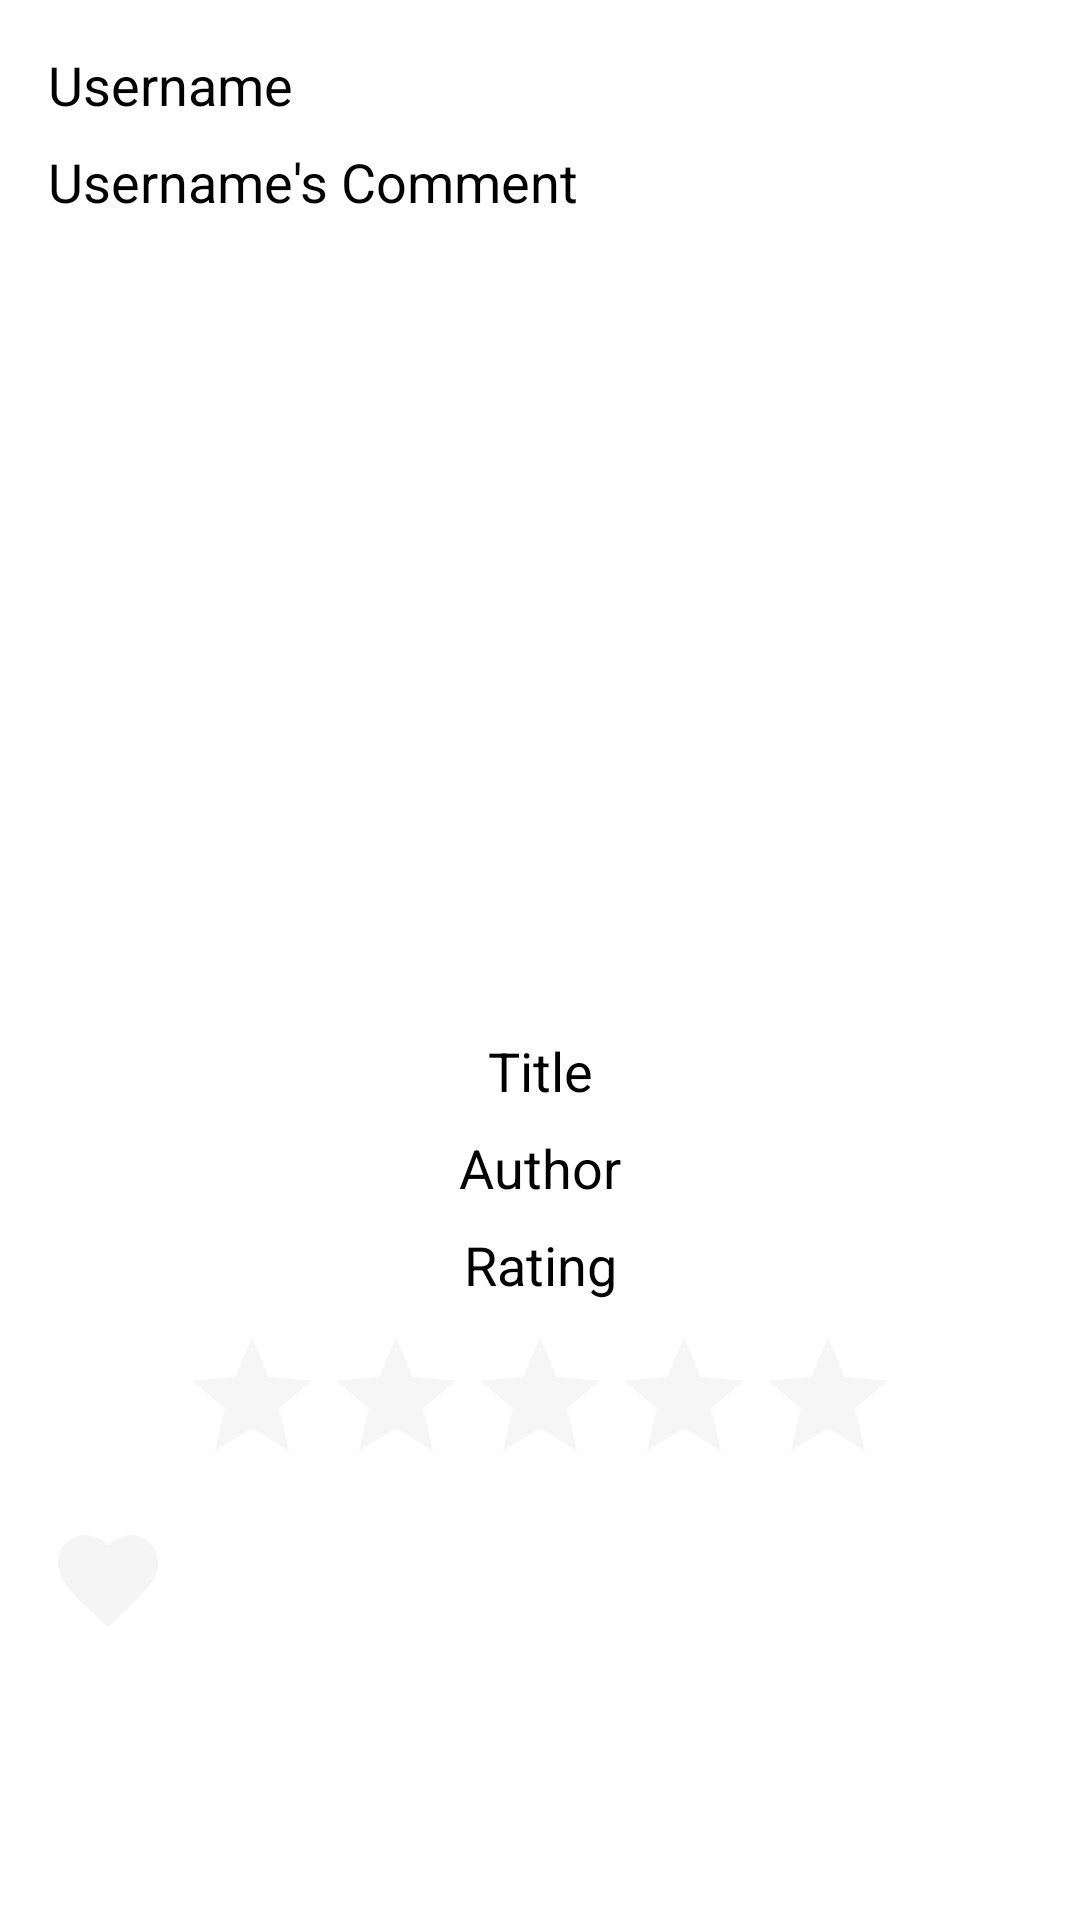

Here is an Android app screen rendered from its layout file. Give the layout XML and the strings, colors and styles it references.
<!-- AndroidManifest.xml: application theme Theme.Charaka -->
<!-- res/layout/activity_post_detail.xml -->
<?xml version="1.0" encoding="utf-8"?>
<ScrollView
    xmlns:android="http://schemas.android.com/apk/res/android"
    xmlns:app="http://schemas.android.com/apk/res-auto"
    xmlns:tools="http://schemas.android.com/tools"
    android:layout_width="match_parent"
    android:layout_height="match_parent">

    <androidx.constraintlayout.widget.ConstraintLayout
        android:layout_width="match_parent"
        android:layout_height="wrap_content"
        android:padding="8dp"
        tools:context=".ui.detail.PostDetailActivity">

        <TextView
            android:id="@+id/tv_username"
            android:layout_width="wrap_content"
            android:layout_height="wrap_content"
            android:layout_marginStart="8dp"
            android:layout_marginTop="8dp"
            android:text="Username"
            android:textColor="@color/black"
            android:textSize="18sp"
            app:layout_constraintStart_toStartOf="parent"
            app:layout_constraintTop_toTopOf="parent" />

        <TextView
            android:id="@+id/tv_comment"
            android:layout_width="0dp"
            android:layout_height="wrap_content"
            android:layout_marginStart="8dp"
            android:layout_marginTop="8dp"
            android:layout_marginEnd="8dp"
            android:text="Username's Comment"
            android:textColor="@color/black"
            android:textSize="18sp"
            app:layout_constraintEnd_toEndOf="parent"
            app:layout_constraintStart_toStartOf="parent"
            app:layout_constraintTop_toBottomOf="@+id/tv_username" />

        <ImageView
            android:id="@+id/iv_image"
            android:layout_width="164dp"
            android:layout_height="248dp"
            android:layout_marginTop="16dp"
            app:layout_constraintEnd_toEndOf="parent"
            app:layout_constraintStart_toStartOf="parent"
            app:layout_constraintTop_toBottomOf="@+id/tv_comment"
            tools:src="@color/teal_700"/>

        <TextView
            android:id="@+id/tv_title"
            android:layout_width="wrap_content"
            android:layout_height="wrap_content"
            android:layout_marginTop="8dp"
            android:text="Title"
            android:textColor="@color/black"
            android:textSize="18sp"
            app:layout_constraintEnd_toEndOf="parent"
            app:layout_constraintStart_toStartOf="parent"
            app:layout_constraintTop_toBottomOf="@+id/iv_image" />

        <TextView
            android:id="@+id/tv_author"
            android:layout_width="wrap_content"
            android:layout_height="wrap_content"
            android:layout_marginTop="8dp"
            android:text="Author"
            android:textColor="@color/black"
            android:textSize="18sp"
            app:layout_constraintEnd_toEndOf="parent"
            app:layout_constraintStart_toStartOf="parent"
            app:layout_constraintTop_toBottomOf="@+id/tv_title" />

        <TextView
            android:id="@+id/tv_rating"
            android:layout_width="wrap_content"
            android:layout_height="wrap_content"
            android:layout_marginTop="8dp"
            android:text="Rating"
            android:textColor="@color/black"
            android:textSize="18sp"
            app:layout_constraintEnd_toEndOf="parent"
            app:layout_constraintStart_toStartOf="parent"
            app:layout_constraintTop_toBottomOf="@+id/tv_author" />

        <RatingBar
            android:id="@+id/rating_bar"
            android:layout_width="wrap_content"
            android:layout_height="wrap_content"
            android:layout_marginTop="8dp"
            android:numStars="5"
            android:theme="@style/RatingBar"
            app:layout_constraintEnd_toEndOf="parent"
            app:layout_constraintStart_toStartOf="parent"
            app:layout_constraintTop_toBottomOf="@+id/tv_rating" />

        <ImageView
            android:id="@+id/iv_like"
            android:layout_width="40dp"
            android:layout_height="40dp"
            android:layout_marginStart="8dp"
            android:layout_marginTop="8dp"
            android:src="@drawable/ic_baseline_favorite_24"
            app:layout_constraintStart_toStartOf="parent"
            app:layout_constraintTop_toBottomOf="@+id/rating_bar" />

        <ImageView
            android:id="@+id/iv_save"
            android:layout_width="40dp"
            android:layout_height="40dp"
            android:layout_marginStart="8dp"
            android:layout_marginTop="8dp"
            android:src="@drawable/ic_baseline_bookmark_24"
            app:layout_constraintStart_toEndOf="@+id/iv_like"
            app:layout_constraintTop_toBottomOf="@+id/rating_bar" />

    </androidx.constraintlayout.widget.ConstraintLayout>
</ScrollView>
<!-- resources referenced by this layout -->
<resources>
  <color name="black">#FF000000</color>
  <color name="teal_700">#FF018786</color>
  <!-- drawable ic_baseline_favorite_24 (drawable) -->
  <vector android:height="24dp" android:tint="#F5F5F5"
      android:viewportHeight="24" android:viewportWidth="24"
      android:width="24dp" xmlns:android="http://schemas.android.com/apk/res/android">
      <path android:fillColor="#F5F5F5" android:pathData="M12,21.35l-1.45,-1.32C5.4,15.36 2,12.28 2,8.5 2,5.42 4.42,3 7.5,3c1.74,0 3.41,0.81 4.5,2.09C13.09,3.81 14.76,3 16.5,3 19.58,3 22,5.42 22,8.5c0,3.78 -3.4,6.86 -8.55,11.54L12,21.35z"/>
  </vector>
  <style name="RatingBar" parent="Theme.AppCompat">
          <item name="colorControlNormal">@color/placeholder</item>
          <item name="colorControlActivated">@color/activated</item>
      </style>
  <style name="Theme.Charaka" parent="Theme.MaterialComponents.DayNight.DarkActionBar">
          
          <item name="colorPrimary">@color/blue_200</item>
          <item name="colorPrimaryVariant">@color/purple_700</item>
          <item name="colorOnPrimary">@color/white</item>
          
          <item name="colorSecondary">@color/teal_200</item>
          <item name="colorSecondaryVariant">@color/teal_700</item>
          <item name="colorOnSecondary">@color/black</item>
          
          <item name="android:statusBarColor" tools:targetApi="l">?attr/colorPrimaryVariant</item>
          
      </style>
  <color name="placeholder">#6FB6B6B6</color>
  <color name="activated">#FFD700</color>
  <color name="blue_200">#49BDFE</color>
  <color name="purple_700">#FF3700B3</color>
  <color name="white">#FFFFFFFF</color>
  <color name="teal_200">#FF03DAC5</color>
</resources>
